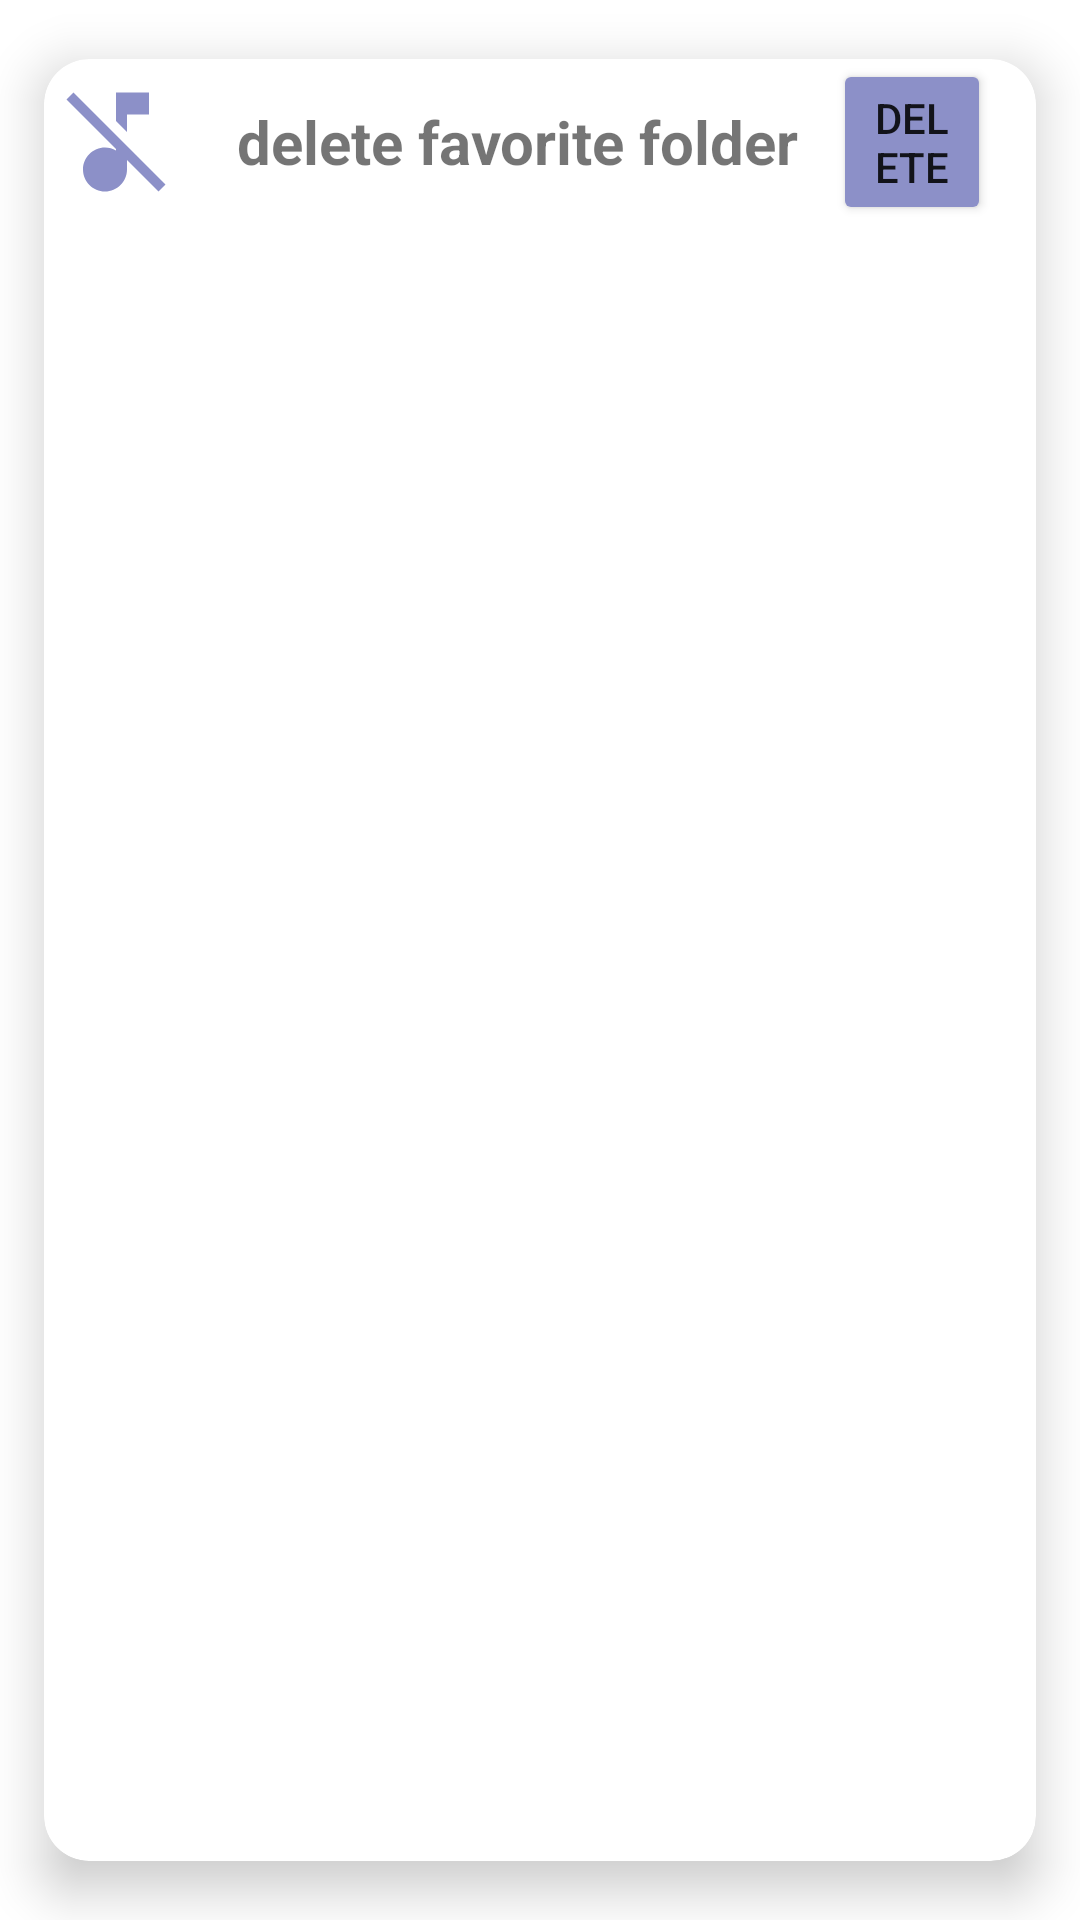

Produce the Android XML layout that renders to this screen, including the resource entries it uses.
<!-- AndroidManifest.xml: application theme Theme.MusicApp -->
<!-- res/layout/delete_favorite.xml -->
<?xml version="1.0" encoding="utf-8"?>
<androidx.cardview.widget.CardView xmlns:android="http://schemas.android.com/apk/res/android"
    android:layout_width="match_parent"
    android:layout_height="wrap_content"
    xmlns:app="http://schemas.android.com/apk/res-auto"
    xmlns:card_view="http://schemas.android.com/tools"
    app:cardCornerRadius="15dp"
    app:cardElevation="10dp"
    app:cardUseCompatPadding="true"
    card_view:cardCornerRAdius="15dp">
        <LinearLayout
            android:orientation="vertical"
            android:layout_width="match_parent"
            android:layout_height="wrap_content">
            <LinearLayout
                android:layout_width="match_parent"
                android:layout_height="wrap_content"
                android:orientation="horizontal"
                android:layout_gravity="center">

                <ImageView
                    android:layout_width="48dp"
                    android:layout_height="match_parent"
                    android:padding="2dp"
                    android:src="@drawable/ic_delete_favorit" />

                <TextView
                    android:layout_width="205dp"
                    android:layout_height="wrap_content"
                    android:layout_gravity="center"
                    android:layout_marginStart="10dp"
                    android:text="delete favorite folder "
                    android:textAlignment="center"
                    android:textSize="20sp"
                    android:textStyle="bold" />

                <Button
                    android:id="@+id/button"
                    android:layout_width="105dp"
                    android:layout_height="wrap_content"
                    android:layout_weight="1"
                    android:layout_marginRight="15dp"
                    android:backgroundTint="#8C90C8"
                    android:text="Delete" />


            </LinearLayout>
        </LinearLayout>


</androidx.cardview.widget.CardView>
<!-- resources referenced by this layout -->
<resources>
  <!-- drawable ic_delete_favorit (drawable) -->
  <vector android:height="24dp" android:tint="#8C90C8"
      android:viewportHeight="24" android:viewportWidth="24"
      android:width="24dp" xmlns:android="http://schemas.android.com/apk/res/android">
      <path android:fillColor="@android:color/white" android:pathData="M4.27,3L3,4.27l9,9v0.28c-0.59,-0.34 -1.27,-0.55 -2,-0.55 -2.21,0 -4,1.79 -4,4s1.79,4 4,4 4,-1.79 4,-4v-1.73L19.73,21 21,19.73 4.27,3zM14,7h4V3h-6v5.18l2,2z"/>
  </vector>
  <style name="Theme.MusicApp" parent="Theme.MaterialComponents.DayNight.DarkActionBar">
          
          <item name="colorPrimary">@color/purple_500</item>
          <item name="colorPrimaryVariant">@color/purple_700</item>
          <item name="colorOnPrimary">@color/white</item>
          
          <item name="colorSecondary">@color/teal_200</item>
          <item name="colorSecondaryVariant">@color/teal_700</item>
          <item name="colorOnSecondary">@color/black</item>
          
          <item name="android:statusBarColor" tools:targetApi="l">?attr/colorPrimaryVariant</item>
          
      </style>
  <!-- not gathered from this repository: default colours our renderer supplied (Android Studio template values) -->
  <color name="purple_500">#FF6200EE</color>
  <color name="purple_700">#FF3700B3</color>
  <color name="teal_200">#FF03DAC5</color>
  <color name="teal_700">#FF018786</color>
  <color name="black">#FF000000</color>
  <color name="white">#FFFFFFFF</color>
</resources>
